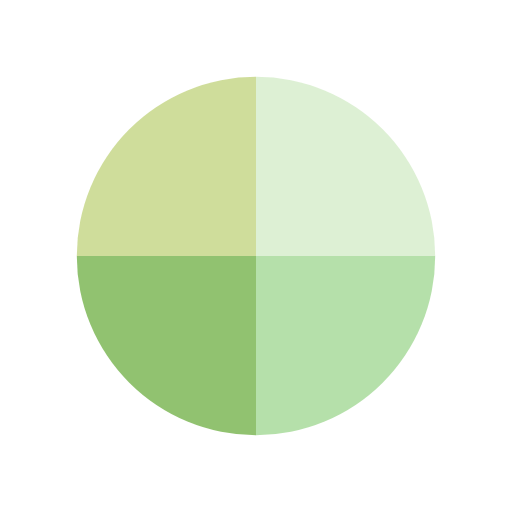
t = 0.00 s
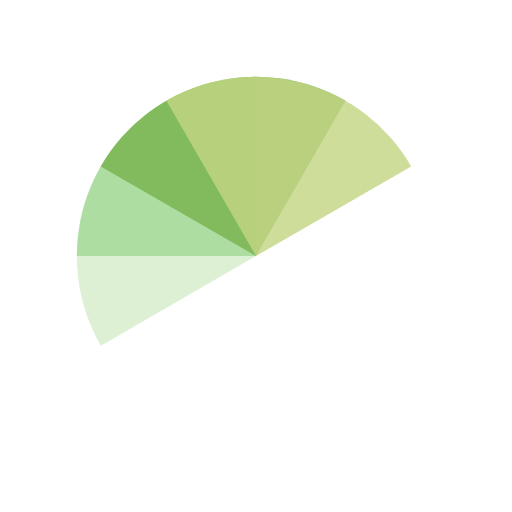
t = 0.51 s
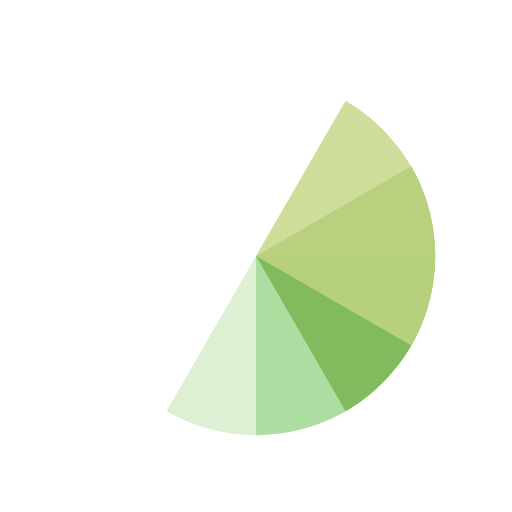
t = 1.01 s
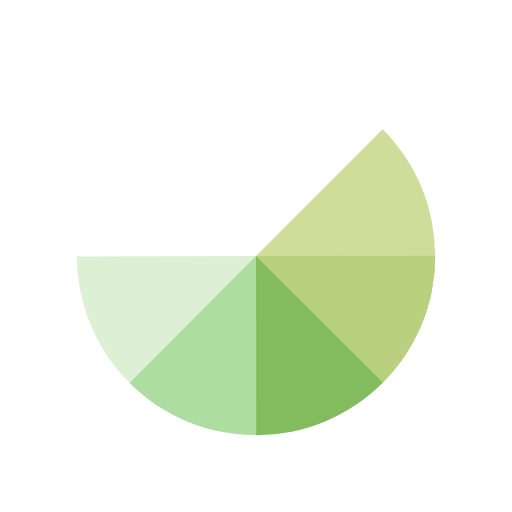
t = 1.14 s
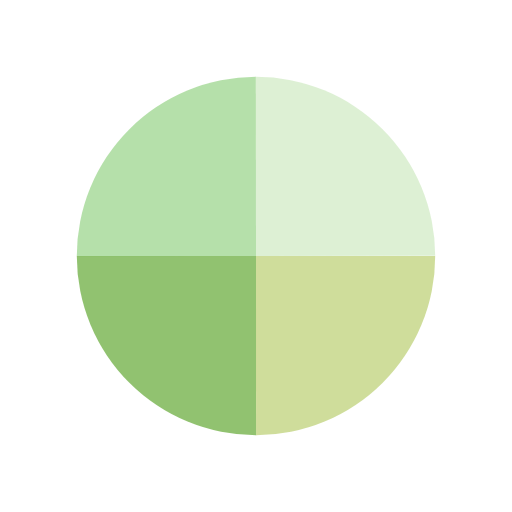
t = 1.52 s
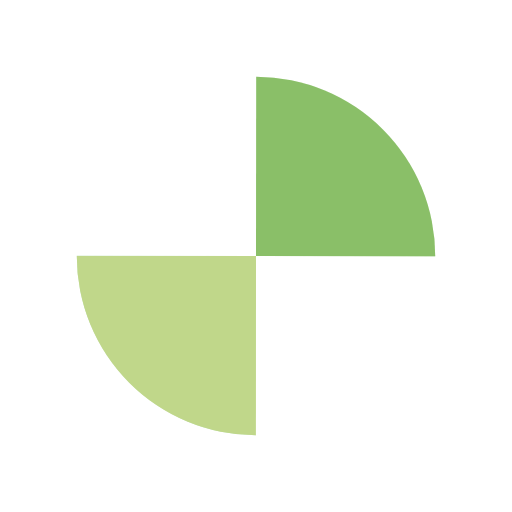
t = 2.27 s

The animated SVG that drew these frames (rendered in a browser with its animation timeline set to each time). Animation: 4 SMIL elements (animateTransform=4); one cycle of 3.03 s, repeats indefinitely.

<?xml version="1.0" encoding="utf-8"?>
<svg xmlns="http://www.w3.org/2000/svg" xmlns:xlink="http://www.w3.org/1999/xlink" style="margin: auto; background: rgb(255, 255, 255); display: block; shape-rendering: auto;" width="200px" height="200px" viewBox="0 0 100 100" preserveAspectRatio="xMidYMid">
<g transform="translate(50 50)">
  <g transform="scale(0.7)">
    <g transform="translate(-50 -50)">
      <g>
        <animateTransform attributeName="transform" type="rotate" repeatCount="indefinite" values="0 50 50;360 50 50" keyTimes="0;1" dur="0.7575757575757576s"></animateTransform>
        <path fill-opacity="0.8" fill="#d4ecc9" d="M50 50L50 0A50 50 0 0 1 100 50Z"></path>
      </g>
      <g>
        <animateTransform attributeName="transform" type="rotate" repeatCount="indefinite" values="0 50 50;360 50 50" keyTimes="0;1" dur="1.0101010101010102s"></animateTransform>
        <path fill-opacity="0.8" fill="#a2d895" d="M50 50L50 0A50 50 0 0 1 100 50Z" transform="rotate(90 50 50)"></path>
      </g>
      <g>
        <animateTransform attributeName="transform" type="rotate" repeatCount="indefinite" values="0 50 50;360 50 50" keyTimes="0;1" dur="1.5151515151515151s"></animateTransform>
        <path fill-opacity="0.8" fill="#75b34c" d="M50 50L50 0A50 50 0 0 1 100 50Z" transform="rotate(180 50 50)"></path>
      </g>
      <g>
        <animateTransform attributeName="transform" type="rotate" repeatCount="indefinite" values="0 50 50;360 50 50" keyTimes="0;1" dur="3.0303030303030303s"></animateTransform>
        <path fill-opacity="0.8" fill="#c3d582" d="M50 50L50 0A50 50 0 0 1 100 50Z" transform="rotate(270 50 50)"></path>
      </g>
    </g>
  </g>
</g>
<!-- [ldio] generated by https://loading.io/ --></svg>